Run: headless pygame with SDL's dummy video driver; simulated clock (each Clock.tick advances the game by its frame time, no real sleeping); random seed 0; keys injected as events and as key.get_pressed() state; no mouse input.
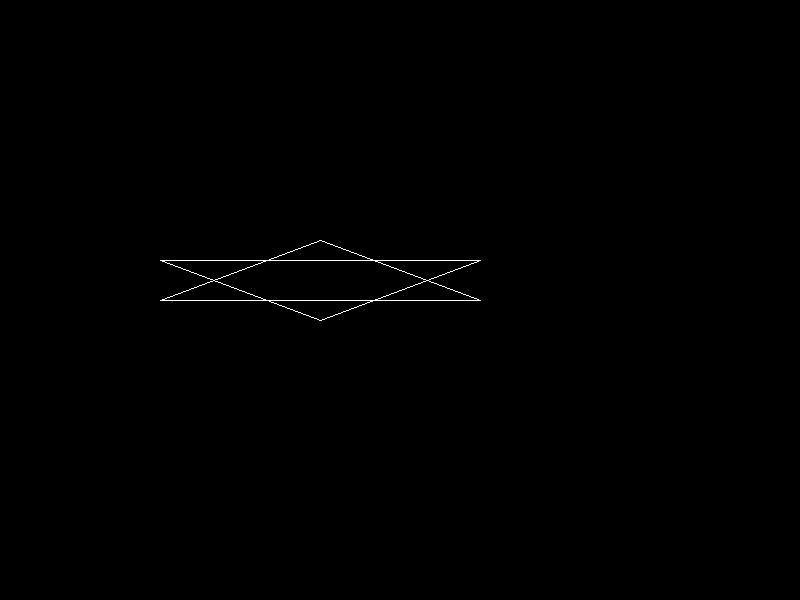
Frame 1 of 4 · flips 1–60 · no input
Frame 2 of 4 · flips 61–180 · tapped SPACE, RETURN · held RIGHT (→), D · screen unchanged from frame 1, image omitted
Frame 3 of 4 · flips 181–300 · held DOWN (↓), S · screen unchanged from frame 2, image omitted
Frame 4 of 4 · flips 301–420 · held LEFT (←), A, UP (↑), W · screen unchanged from frame 3, image omitted

The pygame program that drew these frames:

import pygame
import sys
pygame.init()
WIDTH,HEIGHT=800,600
screen=pygame.display.set_mode((WIDTH,HEIGHT))
pygame.display.set_caption("BLA Algorithm")
WHITE=(255,255,255)
BLACK=(0,0,0)


def draw_line_bla(x1,y1,x2,y2):
    dx = abs(x2-x1)
    dy = abs(y2-y1)
    if x2>x1:
        lx=1
    else:
        lx=-1
    if y2>y1:
        ly=1
    else:
        ly=-1
    x=x1
    y=y1
    if dx>dy:
        p=2*dy-dx
        for i in range(0,dx):
            if p<0:
                x=x+lx
                y=y
                p=p+2*dy
            else:
                x=x+lx
                y=y+ly
                p=p+2*dy-2*dx
            screen.set_at((x,y),WHITE)     
    else:
        p=2*dx-dy
        for i in range(0,dy):
            if p<0:
                x=x
                y=y+ly
                p=p+2*dx
            else:
                x=x+lx
                y=y+ly
                p=p+2*dx-2*dy
            screen.set_at((x,y),WHITE) 


def main():
    while True:
        for event in pygame.event.get():
            if event.type==pygame.QUIT:
                pygame.quit()
                sys.exit()
        screen.fill(BLACK)
        draw_line_bla(320,240,160,300)
        draw_line_bla(160,300,480,300)
        draw_line_bla(480,300,320,240)
        draw_line_bla(160,260,480,260)
        draw_line_bla(480,260,320,320)
        draw_line_bla(320,320,160,260)
        pygame.display.flip()     
       

if __name__=="__main__":
    main()
